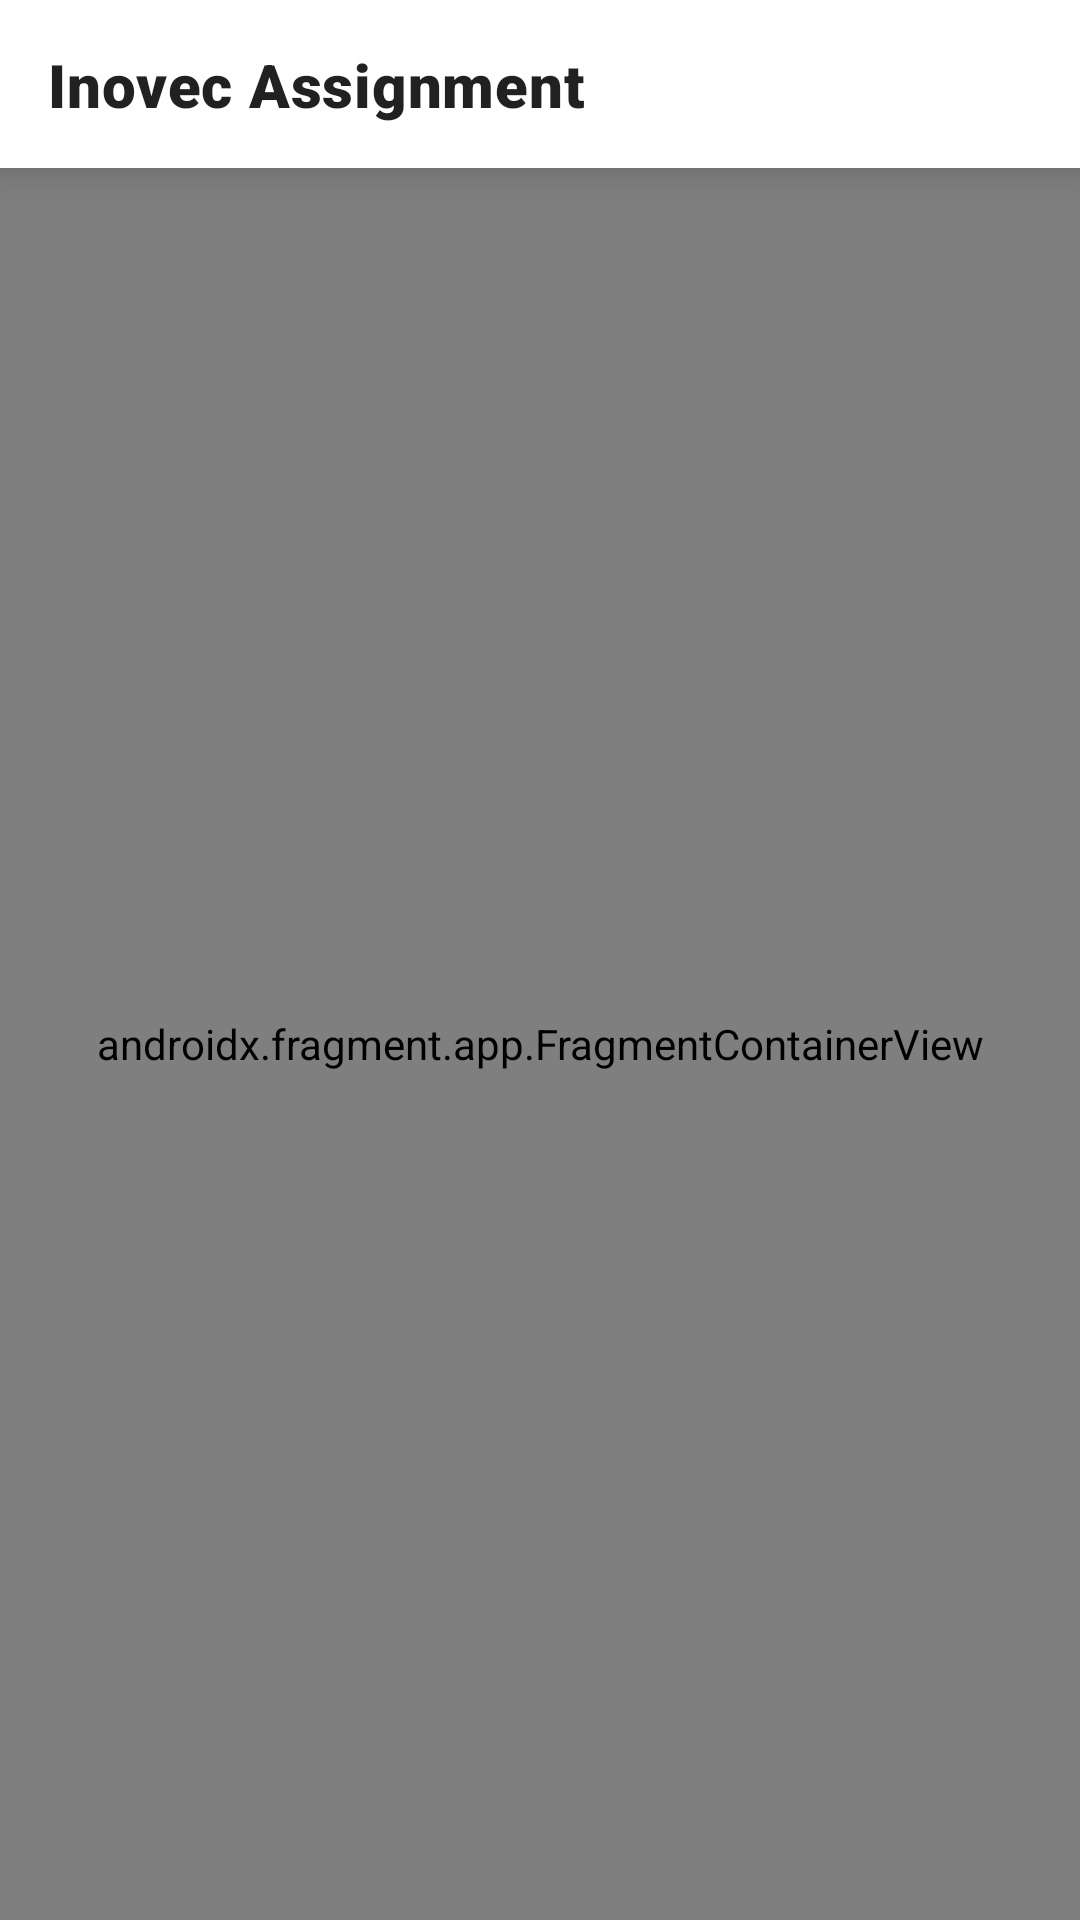

The Android layout XML behind this screen, and the referenced resources:
<!-- AndroidManifest.xml: application theme Theme.InovecAssignment -->
<!-- res/layout/activity_main.xml -->
<?xml version="1.0" encoding="utf-8"?>
<LinearLayout xmlns:android="http://schemas.android.com/apk/res/android"
    xmlns:tools="http://schemas.android.com/tools"
    android:layout_width="match_parent"
    android:layout_height="match_parent"
    android:orientation="vertical"
    xmlns:app="http://schemas.android.com/apk/res-auto"
    tools:context=".ui.MainActivity">

    <include
        android:layout_width="match_parent"
        android:layout_height="wrap_content"
        layout="@layout/custom_action_bar"
        />

    <androidx.fragment.app.FragmentContainerView
        android:id="@+id/fragmentContainerView"
        android:name="androidx.navigation.fragment.NavHostFragment"
        android:layout_width="match_parent"
        android:layout_height="match_parent"
        app:navGraph="@navigation/nav_graph"
        tools:layout="@layout/fragment_home" />
</LinearLayout>
<!-- res/layout/custom_action_bar.xml (included above) -->
<?xml version="1.0" encoding="utf-8"?>
<com.google.android.material.appbar.MaterialToolbar xmlns:android="http://schemas.android.com/apk/res/android"
    xmlns:app="http://schemas.android.com/apk/res-auto"
    xmlns:tools="http://schemas.android.com/tools"
    android:id="@+id/toolbar"
    android:layout_width="match_parent"
    android:layout_height="wrap_content"
    android:background="?attr/colorOnPrimary"
    android:elevation="10dp"
    android:minHeight="?actionBarSize"
    android:outlineAmbientShadowColor="?attr/colorOnSecondary"
    android:outlineSpotShadowColor="?attr/colorOnSecondary"
    app:layout_constraintEnd_toEndOf="parent"
    app:layout_constraintStart_toStartOf="parent"
    app:layout_constraintTop_toTopOf="parent"
    tools:targetApi="p">

    <androidx.constraintlayout.widget.ConstraintLayout
        android:layout_width="match_parent"
        android:layout_height="match_parent">

        <com.google.android.material.textview.MaterialTextView
            android:id="@+id/textView"
            android:layout_width="wrap_content"
            android:layout_height="wrap_content"
            android:fontFamily="sans-serif-black"
            android:text="@string/app_name"
            android:textStyle="normal"
            android:textAppearance="?textAppearanceHeadline6"
            app:layout_constraintBottom_toBottomOf="parent"
            app:layout_constraintStart_toStartOf="parent"
            app:layout_constraintTop_toTopOf="parent"
            app:layout_constraintVertical_bias="0.5" />

        <ImageView
            android:id="@+id/imageView"
            style="@style/themeSwitcher"
            android:layout_width="48dp"
            android:layout_height="48dp"
            android:layout_marginEnd="10dp"
            android:contentDescription="@string/theme"
            android:onClick="toggleDarkMode"
            android:padding="5dp"
            android:tooltipText="theme"
            app:layout_constraintBottom_toBottomOf="parent"
            app:layout_constraintEnd_toEndOf="parent"
            app:layout_constraintTop_toTopOf="parent"
            app:layout_constraintVertical_bias="0.5"
            tools:ignore="SpeakableTextPresentCheck" />

    </androidx.constraintlayout.widget.ConstraintLayout>

</com.google.android.material.appbar.MaterialToolbar>
<!-- res/layout/fragment_home.xml (included above) -->
<?xml version="1.0" encoding="utf-8"?>
<layout xmlns:android="http://schemas.android.com/apk/res/android"
    xmlns:app="http://schemas.android.com/apk/res-auto"
    xmlns:tools="http://schemas.android.com/tools">

    <data>
        <variable
            name="viewModel"
            type="com.example.inovecassignment.viewmodel.HomeViewModel" />

    </data>

    <FrameLayout
        android:layout_width="match_parent"
        android:layout_height="match_parent">

        <androidx.recyclerview.widget.RecyclerView
            android:id="@+id/recycler_view"
            android:layout_width="match_parent"
            android:layout_height="match_parent"
            app:layoutManager="androidx.recyclerview.widget.LinearLayoutManager"
            tools:listitem="@layout/city_item"
            />

        <ProgressBar
            android:id="@+id/progress"
            android:layout_width="wrap_content"
            android:layout_height="wrap_content"
            android:visibility="gone"
            android:layout_gravity="center_vertical|center_horizontal"
            />

    </FrameLayout>

</layout>
<!-- res/layout/city_item.xml (included above) -->
<?xml version="1.0" encoding="utf-8"?>
<layout xmlns:android="http://schemas.android.com/apk/res/android"
    xmlns:app="http://schemas.android.com/apk/res-auto"
    xmlns:tools="http://schemas.android.com/tools">

    <data>

    </data>

    <com.google.android.material.card.MaterialCardView
        android:id="@+id/card"
        android:layout_width="match_parent"
        android:layout_margin="10dp"
        android:layout_height="?actionBarSize"
        android:clickable="true"
        android:soundEffectsEnabled="true"
        android:hapticFeedbackEnabled="true"
        app:cardCornerRadius="16dp"
        android:focusable="true">

        <androidx.constraintlayout.widget.ConstraintLayout
            android:layout_width="match_parent"
            android:layout_height="match_parent">

            <com.google.android.material.textview.MaterialTextView
                android:id="@+id/sr_no"
                android:layout_width="0dp"
                android:layout_height="0dp"
                android:layout_margin="10dp"
                android:textStyle="bold"
                android:textColor="@color/white"
                android:gravity="center"
                android:background="@drawable/text_background"
                android:textAppearance="@style/TextAppearance.MaterialComponents.Headline6"
                app:layout_constraintBottom_toBottomOf="parent"
                app:layout_constraintDimensionRatio="1,1"
                app:layout_constraintHorizontal_chainStyle="spread"
                app:layout_constraintStart_toStartOf="parent"
                app:layout_constraintTop_toTopOf="parent"
                tools:text="Sr. No" />

            <com.google.android.material.textview.MaterialTextView
                android:id="@+id/city_name"
                android:layout_width="wrap_content"
                android:layout_height="wrap_content"
                android:layout_marginStart="20dp"
                android:textAppearance="?textAppearanceHeadline6"
                app:layout_constraintBottom_toBottomOf="parent"
                app:layout_constraintStart_toEndOf="@+id/sr_no"
                app:layout_constraintTop_toTopOf="parent"
                tools:text="Mumbai" />

            <com.google.android.material.textview.MaterialTextView
                android:id="@+id/weather_description"
                android:layout_width="wrap_content"
                android:layout_height="wrap_content"
                android:layout_marginEnd="20dp"
                android:textAppearance="?textAppearanceHeadline6"
                app:layout_constraintBottom_toBottomOf="parent"
                app:layout_constraintEnd_toEndOf="parent"
                app:layout_constraintTop_toTopOf="parent"
                tools:text="Cloudy" />

        </androidx.constraintlayout.widget.ConstraintLayout>

    </com.google.android.material.card.MaterialCardView>
</layout>
<!-- resources referenced by this layout -->
<resources>
  <color name="white">#FFFFFFFF</color>
  <!-- drawable text_background (drawable-v24) -->
  <?xml version="1.0" encoding="utf-8"?>
  <shape xmlns:android="http://schemas.android.com/apk/res/android"
      android:shape="oval">
      <stroke android:color="?colorAccent" android:width="1dp"/>
      <solid android:color="?colorAccent"/>
      <corners android:radius="100dp"/>
  
  
  </shape>
  <string name="app_name">Inovec Assignment</string>
  <string name="theme">Theme</string>
  <style name="themeSwitcher">
          <item name="android:layout_width">30dp</item>
          <item name="android:layout_height">30dp</item>
          <item name="android:tint">?attr/colorAccent</item>
          <item name="layout_constraintHorizontal_bias">0.75</item>
          <item name="android:src">@drawable/ic_outline_light_mode_24</item>
      </style>
  <style name="Theme.InovecAssignment" parent="Theme.MaterialComponents.DayNight.NoActionBar">
          
          <item name="colorPrimary">@color/purple_500</item>
          <item name="colorPrimaryVariant">@color/purple_700</item>
          <item name="colorOnPrimary">@color/white</item>
          
          <item name="colorSecondary">@color/teal_200</item>
          <item name="colorSecondaryVariant">@color/teal_700</item>
          <item name="colorOnSecondary">@color/black</item>
          <item name="colorAccent">@color/sun</item>
          
          <item name="android:statusBarColor" tools:ignore="NewApi">@color/white</item>
          <item name="android:windowLightStatusBar" tools:targetApi="23">true</item>
          
      </style>
  <color name="purple_500">#FF6200EE</color>
  <color name="purple_700">#FF3700B3</color>
  <color name="teal_200">#FF03DAC5</color>
  <color name="teal_700">#FF018786</color>
  <color name="black">#FF000000</color>
  <color name="sun">#ff5500</color>
</resources>
